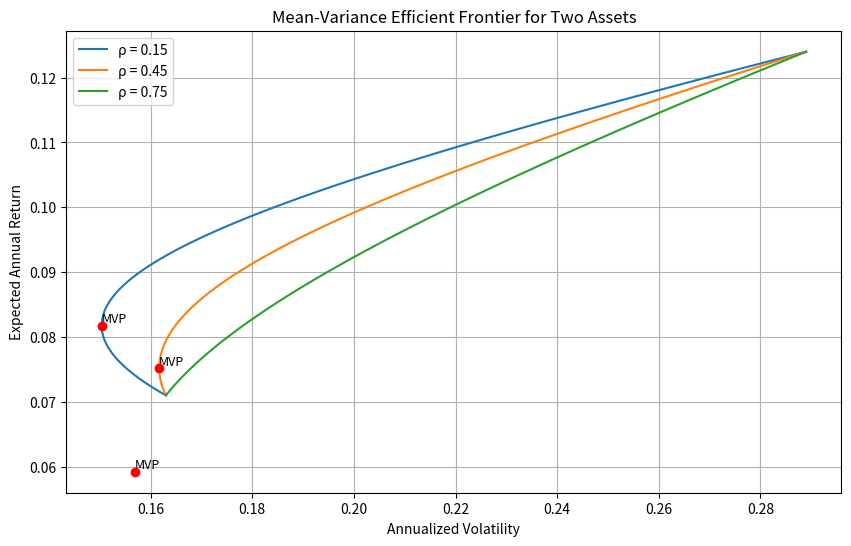

Write Python code to recreate this figure.
import numpy as np
import matplotlib.pyplot as plt
from scipy.optimize import minimize

# 给定数据
mu = np.array([0.071, 0.124])  # 期望收益
vol = np.array([0.163, 0.289])  # 波动率
target_return = 0.10  # 目标收益率
correlations = [0.15, 0.45, 0.75]  # 相关系数列表

# 存储结果的字典
result = {
    'mvp_vol_at_rho45': None,
    'frontier_vol_at_target': None,
    'figure_path': 'efficient_frontier.png'
}

# 绘图设置
plt.figure(figsize=(10, 6))

# 对每个相关系数进行处理
for rho in correlations:
    # 构建协方差矩阵
    Sigma = np.array([
        [vol[0]**2, rho * vol[0] * vol[1]],
        [rho * vol[0] * vol[1], vol[1]**2]
    ])

    # 定义组合方差函数
    def portfolio_variance(w, Sigma):
        return w.T @ Sigma @ w

    # 定义最小方差组合的优化问题（满仓约束）
    def min_variance(Sigma):
        n = Sigma.shape[0]
        w0 = np.ones(n) / n  # 初始权重
        constraints = ({'type': 'eq', 'fun': lambda w: np.sum(w) - 1})  # 满仓约束
        bounds = tuple((None, None) for _ in range(n))  # 允许卖空
        res = minimize(portfolio_variance, w0, args=(Sigma,), bounds=bounds, constraints=constraints)
        return res.x

    # 计算最小方差组合
    w_mvp = min_variance(Sigma)
    mu_mvp = w_mvp @ mu
    vol_mvp = np.sqrt(portfolio_variance(w_mvp, Sigma))

    # 定义有效前沿的优化问题（给定目标收益）
    def frontier_vol(target_mu, mu, Sigma):
        n = Sigma.shape[0]
        w0 = np.ones(n) / n
        constraints = (
            {'type': 'eq', 'fun': lambda w: np.sum(w) - 1},  # 满仓约束
            {'type': 'eq', 'fun': lambda w: w @ mu - target_mu}  # 目标收益约束
        )
        bounds = tuple((None, None) for _ in range(n))  # 允许卖空
        res = minimize(portfolio_variance, w0, args=(Sigma,), bounds=bounds, constraints=constraints)
        return np.sqrt(res.fun)

    # 生成有效前沿的点
    target_mus = np.linspace(mu.min(), mu.max(), 100)
    frontier_vols = [frontier_vol(m, mu, Sigma) for m in target_mus]

    # 绘制有效前沿
    plt.plot(frontier_vols, target_mus, label=f'ρ = {rho}', linewidth=1.5)

    # 标记最小方差组合
    plt.scatter(vol_mvp, mu_mvp, color='red', zorder=5)
    plt.text(vol_mvp, mu_mvp, 'MVP', fontsize=9, verticalalignment='bottom')

    # 计算相关系数为0.45时的特定结果
    if rho == 0.45:
        result['mvp_vol_at_rho45'] = vol_mvp
        result['frontier_vol_at_target'] = frontier_vol(target_return, mu, Sigma)

# 图形设置
plt.title('Mean-Variance Efficient Frontier for Two Assets')
plt.xlabel('Annualized Volatility')
plt.ylabel('Expected Annual Return')
plt.legend()
plt.grid(True)

# 保存图形
plt.savefig(result['figure_path'])
plt.close()

# 输出结果
print(result)
